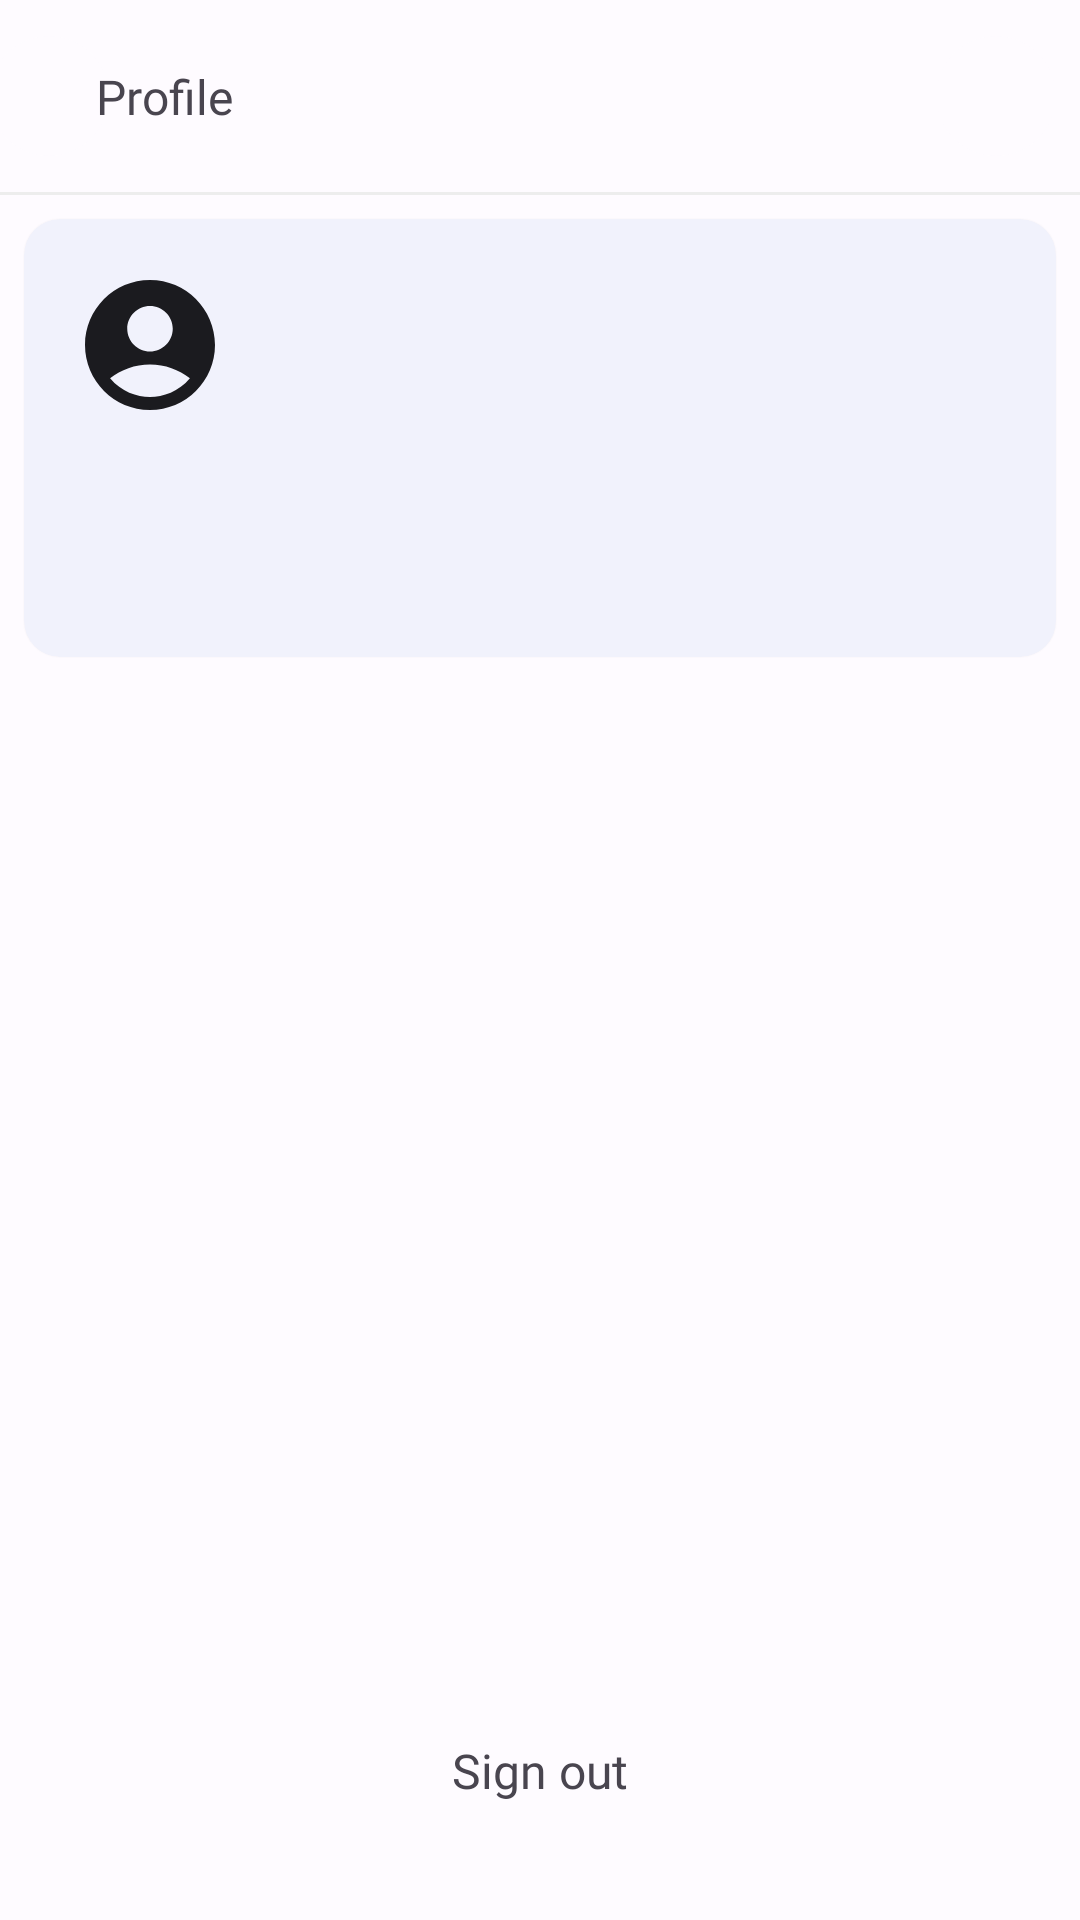

Layout XML and referenced resources for this Android screen:
<!-- AndroidManifest.xml: application theme Theme.AttendanceRoom -->
<!-- res/layout/fragment_profile.xml -->
<?xml version="1.0" encoding="utf-8"?>
<androidx.constraintlayout.widget.ConstraintLayout xmlns:android="http://schemas.android.com/apk/res/android"
    xmlns:app="http://schemas.android.com/apk/res-auto"
    xmlns:tools="http://schemas.android.com/tools"
    android:layout_width="match_parent"
    android:layout_height="match_parent"
    tools:context=".ui.fragments.common.ProfileFragment">

    <com.google.android.material.appbar.MaterialToolbar
        android:id="@+id/topAppBar"
        android:layout_width="match_parent"
        android:layout_height="?attr/actionBarSize"
        app:contentInsetStart="0dp"
        app:layout_constraintTop_toTopOf="parent">

        <androidx.constraintlayout.widget.ConstraintLayout
            android:layout_width="match_parent"
            android:layout_height="match_parent">

            <com.google.android.material.card.MaterialCardView
                android:id="@+id/cv_back_arrow"
                android:layout_width="40dp"
                android:layout_height="40dp"
                app:cardCornerRadius="300dp"
                app:layout_constraintBottom_toBottomOf="@id/iv_back_arrow"
                app:layout_constraintEnd_toStartOf="@id/tv_title"
                app:layout_constraintStart_toStartOf="parent"
                app:layout_constraintTop_toTopOf="@id/iv_back_arrow"
                app:strokeWidth="0dp" />

            <ImageView
                android:id="@+id/iv_back_arrow"
                android:layout_width="wrap_content"
                android:layout_height="wrap_content"
                android:layout_marginStart="16dp"
                android:src="@drawable/arrow_back"
                app:layout_constraintBottom_toBottomOf="parent"
                app:layout_constraintStart_toStartOf="parent"
                app:layout_constraintTop_toTopOf="parent" />

            <TextView
                android:id="@+id/tv_title"
                android:layout_width="wrap_content"
                android:layout_height="wrap_content"
                android:layout_marginStart="16dp"
                android:fontFamily="@font/montserrat_semi_bold"
                android:text="Profile"
                android:textSize="16sp"
                app:layout_constraintBottom_toBottomOf="parent"
                app:layout_constraintStart_toEndOf="@id/iv_back_arrow"
                app:layout_constraintTop_toTopOf="parent" />

            <com.google.android.material.card.MaterialCardView
                android:id="@+id/cv_three_dot"
                android:layout_width="40dp"
                android:layout_height="40dp"
                android:layout_marginEnd="8dp"
                app:cardCornerRadius="100dp"
                app:layout_constraintBottom_toBottomOf="parent"
                app:layout_constraintEnd_toEndOf="parent"
                app:layout_constraintTop_toTopOf="parent"
                app:strokeWidth="0dp">

                <ImageView
                    android:id="@+id/iv_three_dot"
                    android:layout_width="wrap_content"
                    android:layout_height="wrap_content"
                    android:layout_gravity="center"
                    android:src="@drawable/more_vert" />

            </com.google.android.material.card.MaterialCardView>

        </androidx.constraintlayout.widget.ConstraintLayout>

    </com.google.android.material.appbar.MaterialToolbar>

    <View
        android:id="@+id/view"
        android:layout_width="match_parent"
        android:layout_height="1dp"
        android:background="?attr/colorOutlineVariant"
        app:layout_constraintTop_toBottomOf="@id/topAppBar" />

    <com.google.android.material.card.MaterialCardView
        android:id="@+id/card_view"
        android:layout_width="match_parent"
        android:layout_height="wrap_content"
        android:layout_margin="8dp"
        app:cardElevation="1dp"
        app:layout_constraintTop_toBottomOf="@id/view"
        app:strokeWidth="0dp">

        <androidx.constraintlayout.widget.ConstraintLayout
            android:layout_width="match_parent"
            android:layout_height="match_parent"
            android:layout_marginHorizontal="16dp"
            android:layout_marginTop="16dp"
            android:layout_marginBottom="32dp">

            <ImageView
                android:id="@+id/iv_profile"
                android:layout_width="52dp"
                android:layout_height="52dp"
                android:src="@drawable/account_circle"
                app:layout_constraintStart_toStartOf="parent"
                app:layout_constraintTop_toTopOf="parent" />


            <TextView
                android:id="@+id/tv_name"
                android:layout_width="0dp"
                android:layout_height="wrap_content"
                android:layout_marginTop="8dp"
                android:layout_marginBottom="4dp"
                android:ellipsize="end"
                android:fontFamily="@font/roboto_medium"
                android:maxLines="1"
                app:layout_constraintEnd_toEndOf="parent"
                app:layout_constraintStart_toStartOf="parent"
                app:layout_constraintTop_toBottomOf="@id/iv_profile"
                tools:text="Souvik Mondal" />

            <TextView
                android:id="@+id/tv_email"
                android:layout_width="0dp"
                android:layout_height="wrap_content"
                android:ellipsize="end"
                android:fontFamily="@font/roboto_light"
                android:maxLines="1"
                app:layout_constraintStart_toStartOf="parent"
                app:layout_constraintTop_toBottomOf="@id/tv_name"
                tools:text="souvikmondal2120@gmail.com" />

        </androidx.constraintlayout.widget.ConstraintLayout>
    </com.google.android.material.card.MaterialCardView>

    <TextView
        android:id="@+id/tv_sign_out"
        android:layout_width="wrap_content"
        android:layout_height="wrap_content"
        android:layout_marginBottom="4dp"
        android:fontFamily="@font/montserrat_semi_bold"
        android:text="Sign out"
        android:textSize="16sp"
        app:layout_constraintBottom_toTopOf="@id/tv_version"
        app:layout_constraintEnd_toEndOf="parent"
        app:layout_constraintStart_toStartOf="parent" />

    <TextView
        android:id="@+id/tv_version"
        android:layout_width="wrap_content"
        android:layout_height="wrap_content"
        android:layout_marginBottom="16dp"
        android:fontFamily="@font/montserrat_thin"
        tools:text="Version 1.0.3"
        app:layout_constraintBottom_toBottomOf="parent"
        app:layout_constraintEnd_toEndOf="parent"
        app:layout_constraintStart_toStartOf="parent" />

</androidx.constraintlayout.widget.ConstraintLayout>
<!-- resources referenced by this layout -->
<resources>
  <!-- drawable account_circle (drawable) -->
  <vector xmlns:android="http://schemas.android.com/apk/res/android"
      android:width="24dp"
      android:height="24dp"
      android:tint="?attr/colorOnSurface"
      android:viewportWidth="24"
      android:viewportHeight="24">
      <path
          android:fillColor="@android:color/white"
          android:pathData="M12,2C6.48,2 2,6.48 2,12s4.48,10 10,10s10,-4.48 10,-10S17.52,2 12,2zM12,6c1.93,0 3.5,1.57 3.5,3.5S13.93,13 12,13s-3.5,-1.57 -3.5,-3.5S10.07,6 12,6zM12,20c-2.03,0 -4.43,-0.82 -6.14,-2.88C7.55,15.8 9.68,15 12,15s4.45,0.8 6.14,2.12C16.43,19.18 14.03,20 12,20z" />
  </vector>
  <style name="Theme.AttendanceRoom" parent="Base.Theme.AttendanceRoom" />
  <color name="md_theme_light_primary">#0057CD</color>
  <color name="md_theme_light_onPrimary">#FFFFFF</color>
  <color name="md_theme_light_primaryContainer">#D9E2FF</color>
  <color name="md_theme_light_onPrimaryContainer">#001946</color>
  <color name="md_theme_light_secondary">#395BA9</color>
  <color name="md_theme_light_onSecondary">#FFFFFF</color>
  <color name="md_theme_light_secondaryContainer">#DAE2FF</color>
  <color name="md_theme_light_onSecondaryContainer">#001946</color>
  <color name="md_theme_light_tertiary">#00658C</color>
  <color name="md_theme_light_onTertiary">#FFFFFF</color>
  <color name="md_theme_light_tertiaryContainer">#C6E7FF</color>
  <color name="md_theme_light_onTertiaryContainer">#001E2D</color>
  <color name="md_theme_light_error">#BA1A1A</color>
  <color name="md_theme_light_errorContainer">#FFDAD6</color>
  <color name="md_theme_light_onError">#FFFFFF</color>
  <color name="md_theme_light_onErrorContainer">#410002</color>
  <color name="md_theme_light_background">#FEFBFF</color>
  <color name="md_theme_light_onBackground">#1B1B1F</color>
  <color name="md_theme_light_surface">#FEFBFF</color>
  <color name="md_theme_light_onSurface">#1B1B1F</color>
  <color name="md_theme_light_surfaceVariant">#E1E2EC</color>
  <color name="md_theme_light_onSurfaceVariant">#44464F</color>
  <color name="md_theme_light_outline">#757780</color>
  <color name="md_theme_light_outlineVariant">#EDEDED</color>
  <color name="md_theme_light_inverseOnSurface">#F2F0F4</color>
  <color name="md_theme_light_inverseSurface">#303034</color>
  <color name="md_theme_light_inversePrimary">#B1C5FF</color>
</resources>
